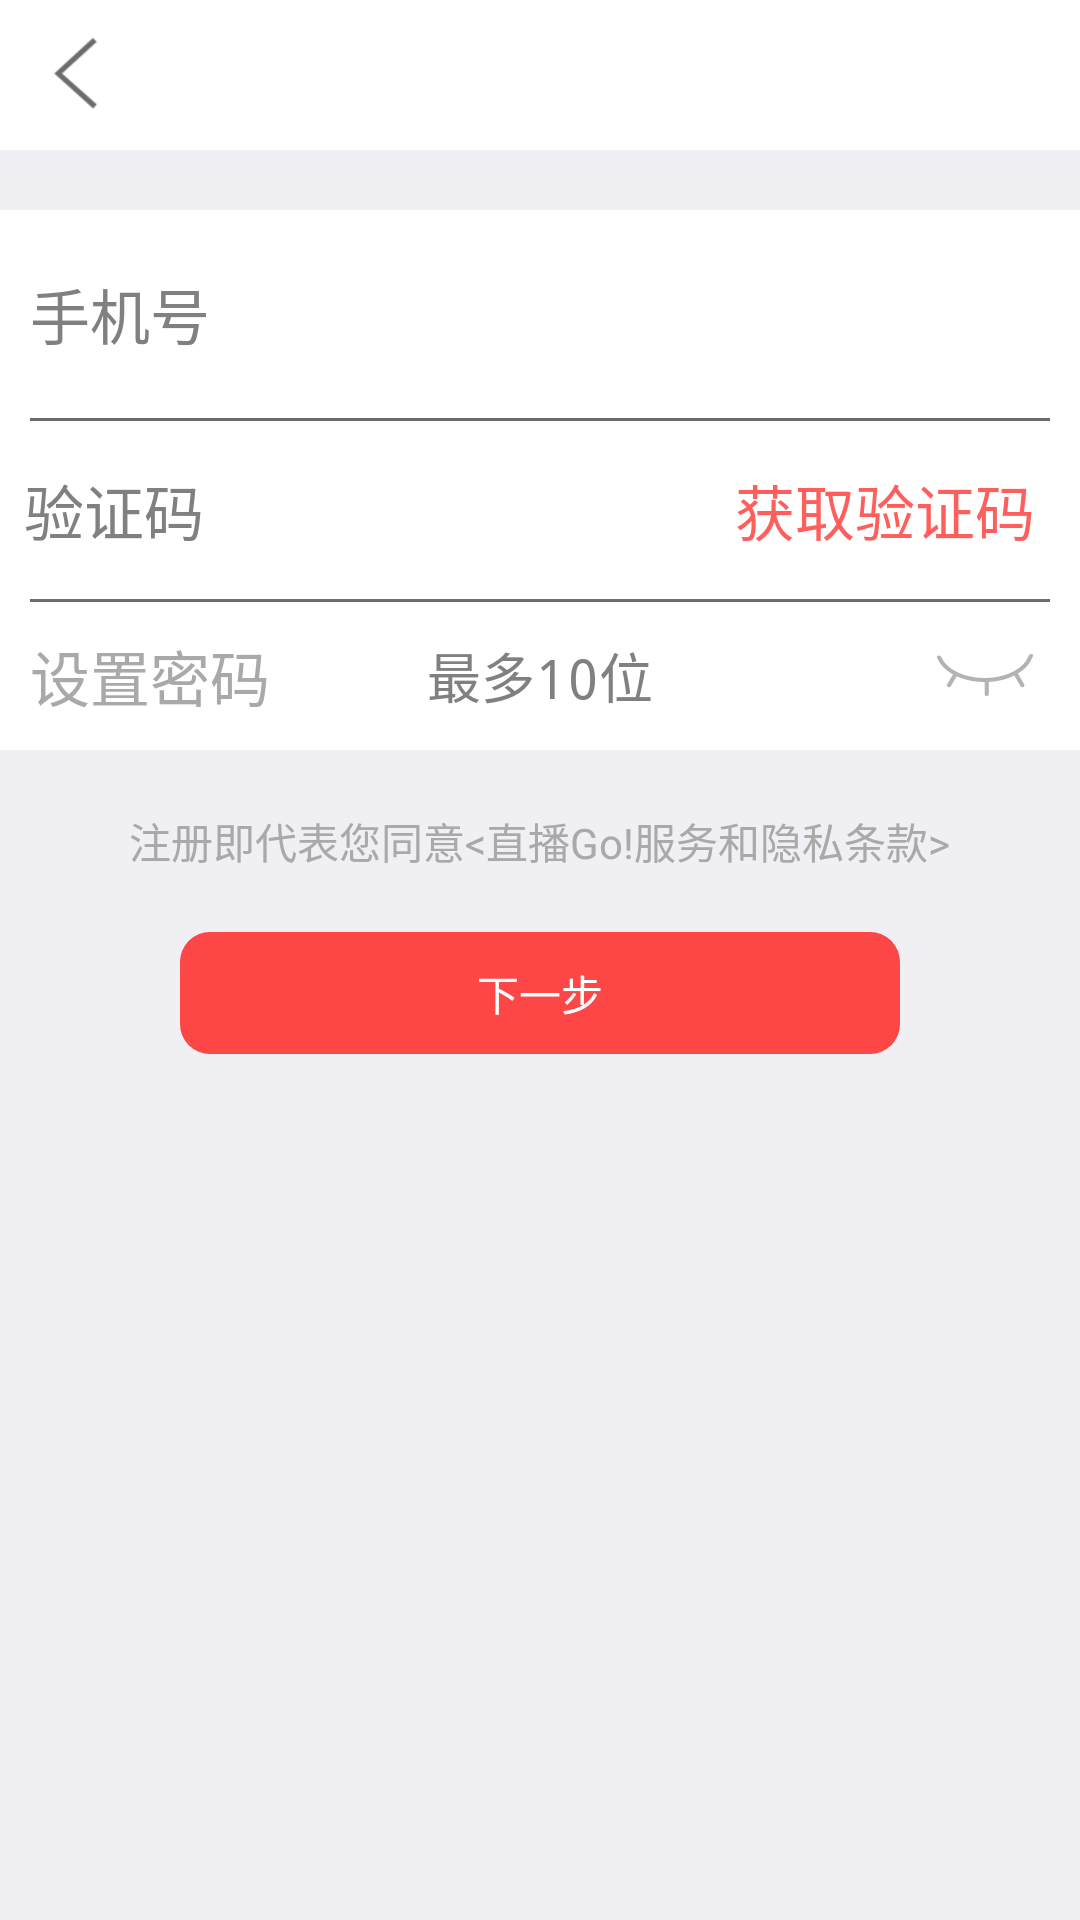

This screen was rendered from an Android layout file. Write that file and the resources it references.
<!-- AndroidManifest.xml: application theme android:Theme.Holo.Light.NoActionBar -->
<!-- res/layout/activity_register.xml -->
<?xml version="1.0" encoding="utf-8"?>
<LinearLayout
        xmlns:android="http://schemas.android.com/apk/res/android"
        xmlns:tools="http://schemas.android.com/tools"
        android:layout_width="match_parent"
        android:layout_height="match_parent"
        android:background="#efeff4"
        android:orientation="vertical"
        >

        <include
                android:id="@+id/register_actionbar"
                layout="@layout/app_actionbar" />

        <LinearLayout
                android:layout_width="match_parent"
                android:layout_height="wrap_content"
                android:orientation="vertical"
                android:background="#ffffff"
                android:layout_marginTop="20dp"
                >
                <FrameLayout
                        android:layout_width="match_parent"
                        android:layout_height="wrap_content"
                        android:padding="10dp"
                        >
                        <EditText
                                android:id="@+id/register_phone"
                                android:layout_width="match_parent"
                                android:layout_height="wrap_content"
                                android:hint="手机号"
                                android:background="@null"
                                android:numeric="integer"
                                android:inputType="number"
                                android:textSize="20sp"
                                android:maxLength="11"
                                android:paddingTop="10dp"
                                android:paddingBottom="10dp"
                                />
                </FrameLayout>
                
                <View
                        android:layout_width="match_parent"
                        android:layout_height="1dp"
                        android:background="#6c6c6c"
                        android:layout_marginLeft="10dp"
                        android:layout_marginRight="10dp"
                        />

                <FrameLayout
                        android:layout_width="match_parent"
                        android:layout_height="wrap_content"
                        >
                        <EditText
                                android:id="@+id/register_certifycode"
                                android:layout_width="wrap_content"
                                android:layout_height="wrap_content"
                                android:hint="验证码"
                                android:background="@null"
                                android:padding="8dp"
                                android:numeric="integer"
                                android:inputType="number"
                                android:layout_gravity="center_vertical"
                                android:textSize="20sp"
                                android:textColor="#a9a9a9"
                                />
                        <TextView
                                android:id="@+id/register_getcode"
                                android:layout_width="wrap_content"
                                android:layout_height="wrap_content"
                                android:layout_gravity="center_vertical|right"
                                android:text="获取验证码"
                                android:textSize="20sp"
                                android:textColor="#ff5f5c"
                                android:padding="15dp"
                                />
                </FrameLayout>

                <View
                        android:layout_width="match_parent"
                        android:layout_height="1dp"
                        android:background="#6c6c6c"
                        android:layout_marginLeft="10dp"
                        android:layout_marginRight="10dp"
                        />

                <FrameLayout
                        android:layout_width="match_parent"
                        android:layout_height="wrap_content"
                        >
                        <TextView
                                android:id="@+id/register_setpwd"
                                android:layout_width="wrap_content"
                                android:layout_height="wrap_content"
                                android:text="设置密码"
                                android:textSize="20sp"
                                android:textColor="#a9a9a9"
                                android:layout_gravity="center_vertical"
                                android:padding="10dp"
                                />
                        <EditText
                                android:id="@+id/register_pwd"
                                android:layout_width="wrap_content"
                                android:layout_height="wrap_content"
                                android:password="true"
                                android:layout_gravity="center"
                                android:padding="10dp"
                                android:background="@null"
                                android:hint="最多10位"
                                android:maxLength="10"
                                />

                        <ImageView
                                android:id="@+id/register_eyeclose"
                                android:layout_width="wrap_content"
                                android:layout_height="wrap_content"
                                android:layout_gravity="center_vertical|right"
                                android:src="@mipmap/login_eye_close"
                                android:layout_marginRight="15dp"
                                />

                </FrameLayout>


        </LinearLayout>

        <TextView
                android:id="@+id/register_hint"
                android:layout_width="wrap_content"
                android:layout_height="wrap_content"
                android:text="注册即代表您同意&lt;直播Go!服务和隐私条款&gt;"
                android:textSize="14sp"
                android:textColor="#a9a9a9"
                android:background="#efeff4"
                android:layout_marginTop="20dp"
                android:layout_gravity="center_horizontal"
                />


        <TextView
                android:id="@+id/register_next"
                android:layout_width="match_parent"
                android:layout_height="wrap_content"
                android:background="@drawable/corner_bg_red"
                android:text="下一步"
                android:textColor="#ffffff"
                android:paddingTop="10dp"
                android:paddingBottom="10dp"
                android:layout_gravity="center_horizontal"
                android:gravity="center"
                android:layout_marginLeft="60dp"
                android:layout_marginRight="60dp"
                android:layout_marginTop="20dp"
                />

</LinearLayout>
<!-- res/layout/app_actionbar.xml (included above) -->
<?xml version="1.0" encoding="utf-8"?>
<RelativeLayout xmlns:android="http://schemas.android.com/apk/res/android"
                android:layout_width="match_parent"
                android:layout_height="wrap_content"
                android:background="#ffffff"
                android:fitsSystemWindows="true"
                android:clipToPadding="true"
        >

    <ImageView
            android:id="@+id/actionbar_back"
            android:layout_width="30dp"
            android:layout_height="30dp"
            android:src="@mipmap/login_back_gray"
            android:layout_marginTop="10dp"
            android:layout_marginLeft="10dp"
            android:layout_marginBottom="10dp"
            />

    <TextView
            android:id="@+id/actionbar_title"
            android:layout_width="wrap_content"
            android:layout_height="wrap_content"
            android:text=""
            android:layout_centerInParent="true"
            android:textSize="22sp"
            android:paddingTop="20dp"
            />
</RelativeLayout>
<!-- resources referenced by this layout -->
<resources>
  <!-- drawable corner_bg_red (drawable) -->
  <?xml version="1.0" encoding="utf-8"?>
  <shape xmlns:android="http://schemas.android.com/apk/res/android">
      <corners
              android:radius="10dp"
          />
      <solid
          android:color="#fd4646"
          />
  </shape>
  <!-- mipmap login_back_gray: png bitmap (mipmap-xxhdpi, 1855 bytes) -->
  <!-- mipmap login_eye_close: png bitmap (mipmap-xxhdpi, 2404 bytes) -->
</resources>
